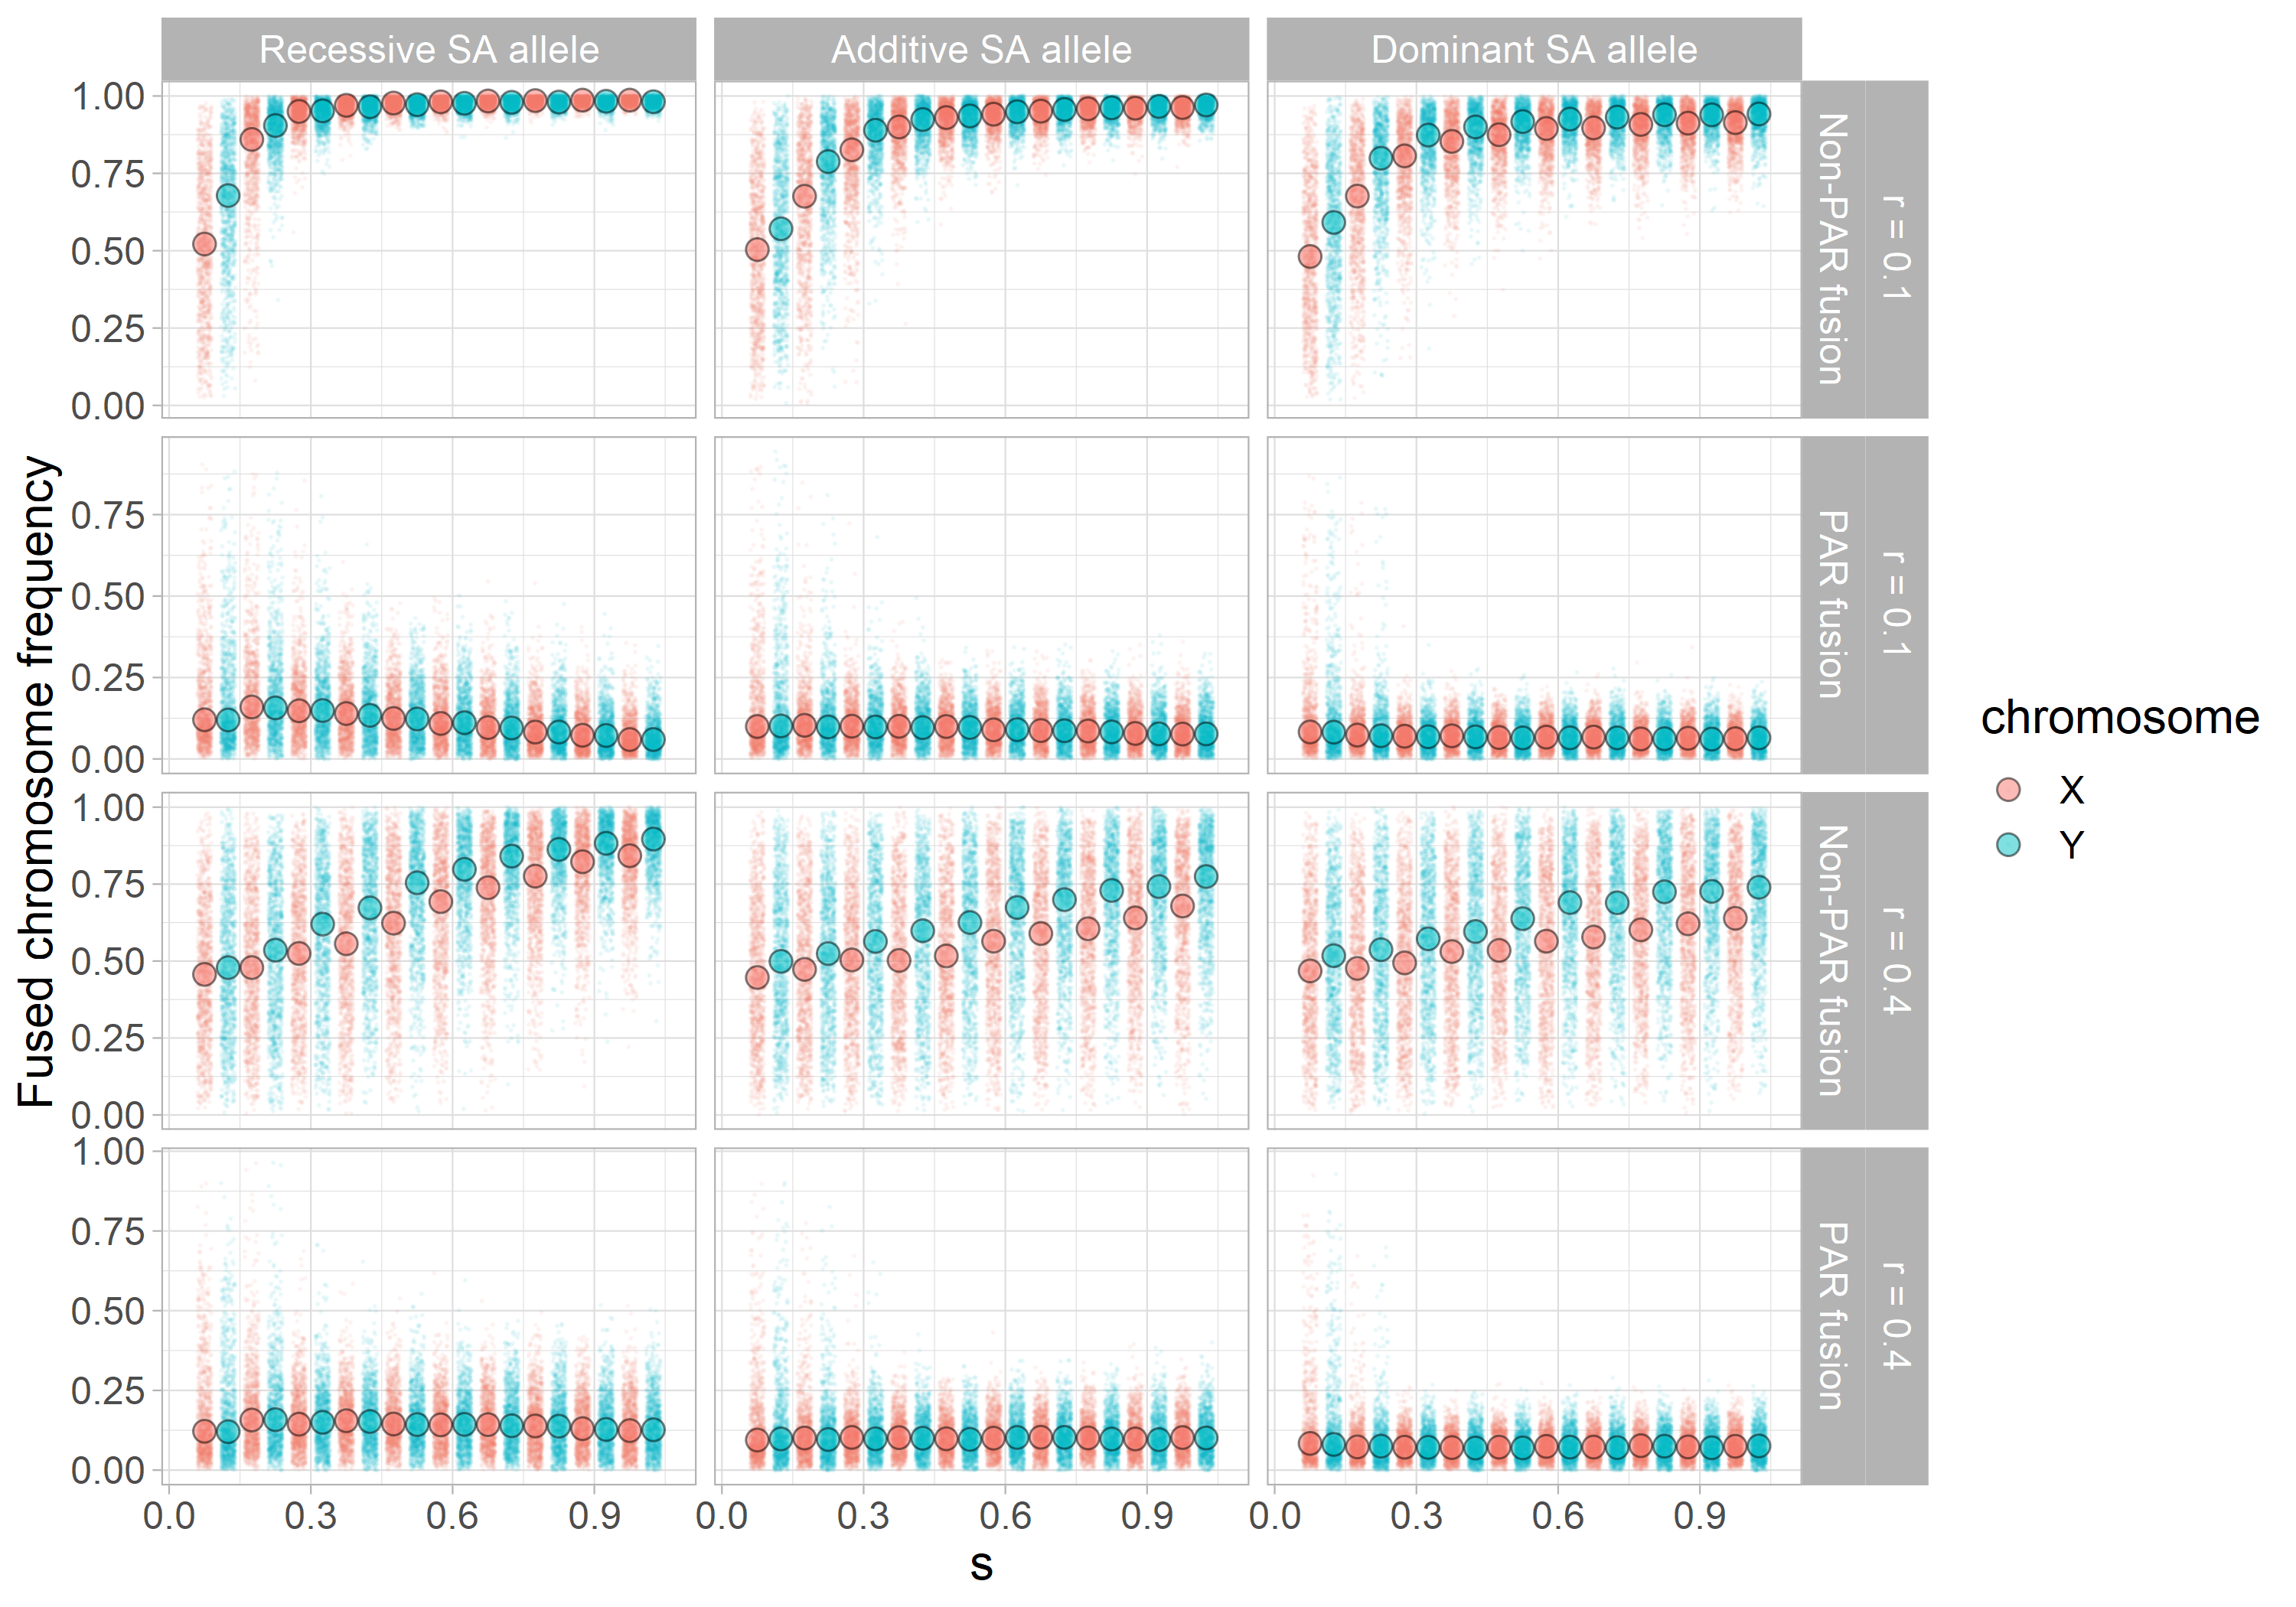

The script that saved this image:
library(stringr)
library(ggraptR)
library(dplyr)
results <- read.csv("../results/results.csv")
results$h <- as.numeric(str_sub(results$h, start=5))
results$r <- as.numeric(str_sub(results$r, start=5))
results$s <- as.numeric(str_sub(results$s, start=5))





X <- data.frame(results[, c(1,3:6)])
Y <- data.frame(results[, 2:6])
colnames(X)[1] <- colnames(Y)[1] <- "Freq"
both <- rbind(X, Y)
both$chromosome <- rep(c("X","Y"), each = 360000)

# library(ggraptR)
# ggraptR(both)

R1 <- both[both$r == 0.1, ]
R2 <- both[both$r == 0.2, ]
R4 <- both[both$r == 0.4, ]

data0 <- both[both$r != 0.2, ]

data1 <- filter(data0, !(model == "model = auto.and.nonparY" & chromosome == "X"))
data2 <- filter(data1, !(model == "model = auto.and.nonparX" & chromosome == "Y"))
data3 <- filter(data2, !(model == "model = auto.and.parY"))

data4 <- data3
data4$group[(data4$r == 0.1 & (data4$model == "model = auto.and.nonparY"|data4$model == "model = auto.and.nonparX"))] <- "r1nonpar"
data4$group[(data4$r == 0.4 & (data4$model == "model = auto.and.nonparY"|data4$model == "model = auto.and.nonparX"))] <- "r4nonpar"
data4$group[(data4$r == 0.1 & data4$model == "model = auto.and.parX")] <- "r1par"
data4$group[(data4$r == 0.4 & data4$model == "model = auto.and.parX")] <- "r4par"

data <- data4

agg <- data %>%
  group_by(r,s,h,group,chromosome) %>%
  summarise_at(vars(Freq), list(Freq_median = ~median(., na.rm=TRUE)))

aggR1 <- R1 %>%
  group_by(s,h,model,chromosome) %>%
  summarise_at(vars(Freq), list(Freq_mean = ~mean(., na.rm=TRUE), Freq_median = ~median(., na.rm=TRUE)))

aggR2 <- R2 %>%
  group_by(s,h,model,chromosome) %>%
  summarise_at(vars(Freq), list(Freq_median = ~median(., na.rm=TRUE)))

aggR4 <- R4 %>%
  group_by(s,h,model,chromosome) %>%
  summarise_at(vars(Freq), list(Freq_median = ~median(., na.rm=TRUE))) %>%
  ungroup()


h.labs <- c("0" = "Recessive SA allele","0.5"= "Additive SA allele","1"= "Dominant SA allele")
group.labs <- c("r1nonpar"="Non-PAR fusion","r1par"= "PAR fusion", "r4nonpar"= "Non-PAR fusion","r4par"= "PAR fusion")
r.labs <- c("0.1" = "r = 0.1","0.4"= "r = 0.4")




# Dotted line plot
p1 <- ggplot(agg, aes(y=Freq_median, x=s)) + 
  geom_point(data = data, aes(colour=chromosome, fill = chromosome, y = Freq, x = s), stat="identity", alpha=0.05, size=0.1, position=position_jitterdodge(jitter.width = 0.03, dodge.width=0.1)) + 
  geom_point(aes(colour=chromosome, fill=chromosome), shape = 21,colour = "black", alpha = 0.5, stat="identity",position=position_dodge(width = 0.1),  size=2) +
  geom_line(aes(colour=chromosome),stat="identity",position=position_dodge(width = 0.1), ) +
  facet_grid(r + group ~ h, scales="free_y", labeller = labeller(h = h.labs, group = group.labs, r = r.labs)) +
  theme_light() + 
  theme(text=element_text(family="sans", face="plain", color="#000000", size=15, hjust=0.5, vjust=0.5)) + 
  scale_size(range=c(1, 3)) + xlab("s") + ylab("Fused chromosome frequency")
p1
ggsave(plot = p1, "figure1.png", width = 10, height = 7, type = "cairo-png")
ggsave(plot = p1, "figure1.pdf", width = 10, height = 7)
